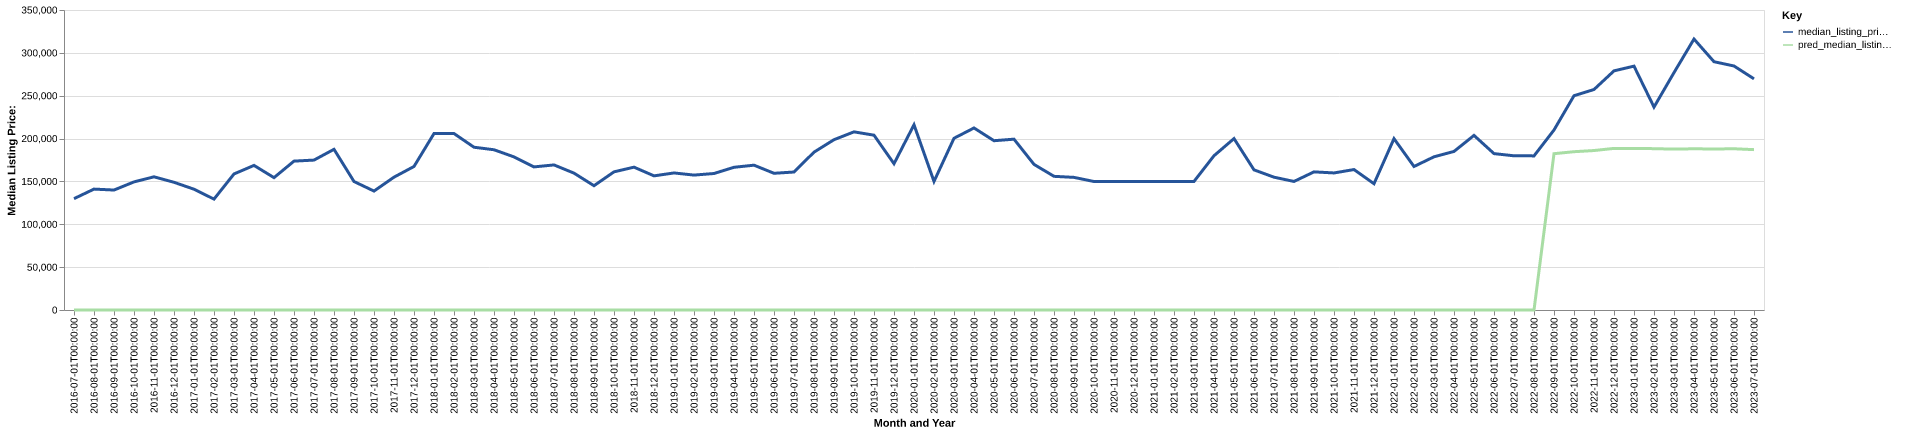

Values plotted in this chart, from the file beside it:
date, time_idx, median_listing_price, thirty_year_interest_rate_five, month, county_name, active_listing_count, median_days_on_market, pred_median_listing_price, month_year
2016-07-01, 0, 129900, 3.72, 7, jackson, ia, 73.0, 61.0, 0, Jul-2016
2016-08-01, 1, 141050, 3.73, 8, jackson, ia, 63.0, 65.0, 0, Aug-2016
2016-09-01, 2, 139950, 3.66, 9, jackson, ia, 65.0, 72.0, 0, Sep-2016
2016-10-01, 3, 149450, 3.64, 10, jackson, ia, 67.0, 65.0, 0, Oct-2016
2016-11-01, 4, 155375, 3.66, 11, jackson, ia, 62.0, 76.0, 0, Nov-2016
2016-12-01, 5, 149000, 3.48, 12, jackson, ia, 52.0, 99.0, 0, Dec-2016
2017-01-01, 6, 140925, 3.45, 1, jackson, ia, 51.0, 102.0, 0, Jan-2017
2017-02-01, 7, 129375, 3.5, 2, jackson, ia, 50.0, 76.0, 0, Feb-2017
2017-03-01, 8, 158725, 3.52, 3, jackson, ia, 58.0, 67.0, 0, Mar-2017
2017-04-01, 9, 168700, 4.03, 4, jackson, ia, 62.0, 63.0, 0, Apr-2017
2017-05-01, 10, 154425, 4.32, 5, jackson, ia, 58.0, 75.0, 0, May-2017
2017-06-01, 11, 173700, 4.2, 6, jackson, ia, 61.0, 79.0, 0, Jun-2017
2017-07-01, 12, 174900, 4.19, 7, jackson, ia, 63.0, 71.0, 0, Jul-2017
2017-08-01, 13, 187475, 4.3, 8, jackson, ia, 61.0, 80.0, 0, Aug-2017
2017-09-01, 14, 149900, 4.1, 9, jackson, ia, 53.0, 72.0, 0, Sep-2017
2017-10-01, 15, 138750, 4.05, 10, jackson, ia, 52.0, 78.0, 0, Oct-2017
2017-11-01, 16, 154975, 3.94, 11, jackson, ia, 59.0, 76.0, 0, Nov-2017
2017-12-01, 17, 167450, 4.03, 12, jackson, ia, 54.0, 88.0, 0, Dec-2017
2018-01-01, 18, 205875, 3.93, 1, jackson, ia, 59.0, 91.0, 0, Jan-2018
2018-02-01, 19, 205875, 3.83, 2, jackson, ia, 61.0, 104.0, 0, Feb-2018
2018-03-01, 20, 189900, 3.94, 3, jackson, ia, 53.0, 117.0, 0, Mar-2018
2018-04-01, 21, 186950, 3.95, 4, jackson, ia, 52.0, 102.0, 0, Apr-2018
2018-05-01, 22, 178625, 3.99, 5, jackson, ia, 56.0, 72.0, 0, May-2018
2018-06-01, 23, 166950, 4.15, 6, jackson, ia, 54.0, 58.0, 0, Jun-2018
2018-07-01, 24, 169250, 4.4, 7, jackson, ia, 56.0, 59.0, 0, Jul-2018
2018-08-01, 25, 159675, 4.46, 8, jackson, ia, 52.0, 64.0, 0, Aug-2018
2018-09-01, 26, 145000, 4.58, 9, jackson, ia, 50.0, 73.0, 0, Sep-2018
2018-10-01, 27, 161175, 4.66, 10, jackson, ia, 45.0, 89.0, 0, Oct-2018
2018-11-01, 28, 166650, 4.62, 11, jackson, ia, 49.0, 78.0, 0, Nov-2018
2018-12-01, 29, 156500, 4.54, 12, jackson, ia, 45.0, 74.0, 0, Dec-2018
2019-01-01, 30, 159900, 4.6, 1, jackson, ia, 44.0, 81.0, 0, Jan-2019
2019-02-01, 31, 157400, 4.72, 2, jackson, ia, 42.0, 103.0, 0, Feb-2019
2019-03-01, 32, 159243, 4.9, 3, jackson, ia, 36.0, 111.0, 0, Mar-2019
2019-04-01, 33, 166493, 4.94, 4, jackson, ia, 35.0, 109.0, 0, Apr-2019
2019-05-01, 34, 168950, 4.75, 5, jackson, ia, 47.0, 72.0, 0, May-2019
2019-06-01, 35, 159500, 4.51, 6, jackson, ia, 51.0, 47.0, 0, Jun-2019
2019-07-01, 36, 160975, 4.41, 7, jackson, ia, 53.0, 52.0, 0, Jul-2019
2019-08-01, 37, 184145, 4.41, 8, jackson, ia, 58.0, 58.0, 0, Aug-2019
2019-09-01, 38, 198689, 4.2, 9, jackson, ia, 56.0, 70.0, 0, Sep-2019
2019-10-01, 39, 207834, 4.14, 10, jackson, ia, 55.0, 82.0, 0, Oct-2019
2019-11-01, 40, 203950, 3.84, 11, jackson, ia, 51.0, 107.0, 0, Nov-2019
2019-12-01, 41, 170675, 3.81, 12, jackson, ia, 33.0, 115.0, 0, Dec-2019
2020-01-01, 42, 216125, 3.75, 1, jackson, ia, 31.0, 85.0, 0, Jan-2020
2020-02-01, 43, 150000, 3.73, 2, jackson, ia, 31.0, 78.0, 0, Feb-2020
2020-03-01, 44, 200350, 3.78, 3, jackson, ia, 33.0, 72.0, 0, Mar-2020
2020-04-01, 45, 212373, 3.75, 4, jackson, ia, 32.0, 79.0, 0, Apr-2020
2020-05-01, 46, 197500, 3.74, 5, jackson, ia, 39.0, 103.0, 0, May-2020
2020-06-01, 47, 199300, 3.72, 6, jackson, ia, 40.0, 98.0, 0, Jun-2020
2020-07-01, 48, 169900, 3.49, 7, jackson, ia, 35.0, 87.0, 0, Jul-2020
2020-08-01, 49, 155950, 3.65, 8, jackson, ia, 37.0, 37.0, 0, Aug-2020
2020-09-01, 50, 154725, 3.33, 9, jackson, ia, 33.0, 63.0, 0, Sep-2020
2020-10-01, 51, 149900, 3.28, 10, jackson, ia, 33.0, 68.0, 0, Oct-2020
2020-11-01, 52, 150000, 3.21, 11, jackson, ia, 33.0, 76.0, 0, Nov-2020
2020-12-01, 53, 150000, 3.07, 12, jackson, ia, 27.0, 105.0, 0, Dec-2020
2021-01-01, 54, 150000, 2.99, 1, jackson, ia, 25.0, 128.0, 0, Jan-2021
2021-02-01, 55, 150000, 2.93, 2, jackson, ia, 20.0, 131.0, 0, Feb-2021
2021-03-01, 56, 150000, 2.88, 3, jackson, ia, 16.0, 85.0, 0, Mar-2021
2021-04-01, 57, 179975, 2.84, 4, jackson, ia, 17.0, 37.0, 0, Apr-2021
2021-05-01, 58, 200000, 2.71, 5, jackson, ia, 18.0, 36.0, 0, May-2021
2021-06-01, 59, 163500, 2.79, 6, jackson, ia, 23.0, 26.0, 0, Jun-2021
... 25 more rows
